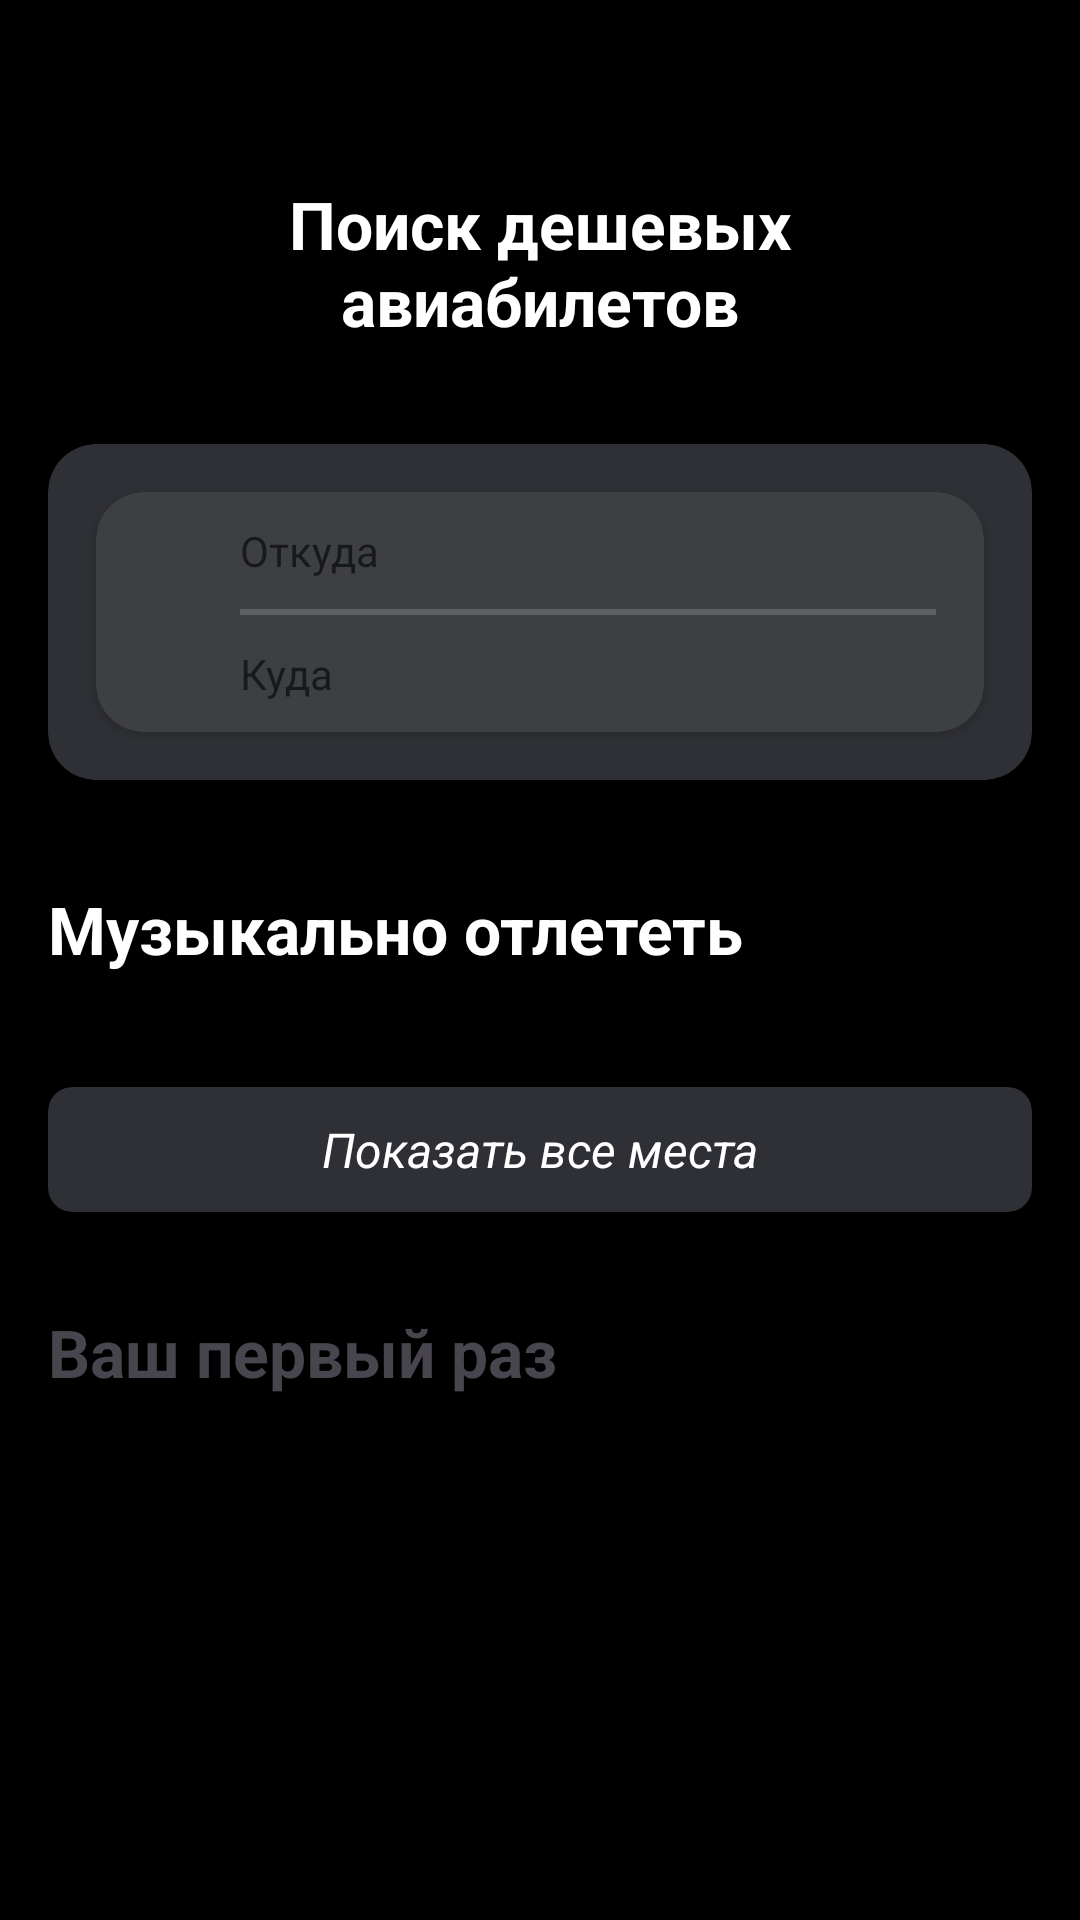

Android layout source for this screen:
<!-- AndroidManifest.xml: application theme Theme.EffMobApp0624 -->
<!-- res/layout/fragment_first_screen.xml -->
<?xml version="1.0" encoding="utf-8"?>
<androidx.constraintlayout.widget.ConstraintLayout xmlns:android="http://schemas.android.com/apk/res/android"
    xmlns:app="http://schemas.android.com/apk/res-auto"
    xmlns:tools="http://schemas.android.com/tools"
    android:layout_width="match_parent"
    android:layout_height="match_parent"
    android:background="@color/black"
    tools:context=".presentation.firstscreenfragment.FirstScreenFragment">

    <TextView
        android:id="@+id/tvSearchCheepTickets"
        android:layout_width="172sp"
        android:layout_height="52sp"
        android:layout_marginTop="60dp"
        android:gravity="center"
        android:text="@string/Поиск_дешевых_авиабилетов"
        android:textColor="@color/white"
        android:textSize="22dp"
        android:textStyle="bold"
        app:layout_constraintEnd_toEndOf="parent"
        app:layout_constraintStart_toStartOf="parent"
        app:layout_constraintTop_toTopOf="parent" />

    <androidx.cardview.widget.CardView
        android:id="@+id/cardMainScreen01"
        android:layout_width="match_parent"
        android:layout_height="wrap_content"
        android:layout_marginStart="16dp"
        android:layout_marginTop="36dp"
        android:layout_marginEnd="16dp"
        android:foregroundGravity="center"
        app:cardBackgroundColor="@color/colorCardMainScreen01"
        app:cardCornerRadius="16dp"
        app:layout_constraintEnd_toEndOf="@+id/tvSearchCheepTickets"
        app:layout_constraintStart_toStartOf="@+id/tvSearchCheepTickets"
        app:layout_constraintTop_toBottomOf="@+id/tvSearchCheepTickets">

        <androidx.cardview.widget.CardView
            android:layout_width="match_parent"
            android:layout_height="wrap_content"
            android:layout_gravity="center"
            android:layout_marginStart="16dp"
            android:layout_marginTop="16dp"
            android:layout_marginEnd="16dp"
            android:layout_marginBottom="16dp"
            app:cardBackgroundColor="@color/colorCardMainScreen02"
            app:cardCornerRadius="16dp">

            <LinearLayout
                android:layout_width="match_parent"
                android:layout_height="wrap_content"
                android:gravity="center"
                android:orientation="horizontal">

                <ImageView
                    android:id="@+id/iconLuppaInMainScreen"
                    android:layout_width="16dp"
                    android:layout_height="16dp"
                    android:layout_marginStart="12dp"
                    android:layout_marginEnd="20dp"
                    android:clickable="true"
                    android:focusable="true"
                    android:src="@drawable/icon_luppa" />

                <LinearLayout
                    android:layout_width="match_parent"
                    android:layout_height="wrap_content"
                    android:layout_gravity="center_vertical"
                    android:gravity="center_vertical"
                    android:orientation="vertical">

                    <com.google.android.material.textfield.TextInputEditText
                        android:id="@+id/etWayOfFlight"
                        style="@style/NoUnderlineEditTextStyle"
                        android:layout_width="match_parent"
                        android:layout_height="wrap_content"
                        android:layout_gravity="center_vertical"
                        android:layout_weight="1"
                        android:hint="@string/откуда"
                        android:inputType="textCapWords"
                        android:textColor="@color/white"
                        app:boxBackgroundMode="none" />

                    <TextView
                        android:layout_width="match_parent"
                        android:layout_height="2dp"
                        android:layout_marginEnd="16dp"
                        android:background="@color/colorGrayLine" />


                    <com.google.android.material.textfield.TextInputEditText
                        android:id="@+id/etWayOfArrive"
                        style="@style/NoUnderlineEditTextStyle"
                        android:layout_width="match_parent"
                        android:layout_height="wrap_content"
                        android:layout_gravity="center_vertical"
                        android:layout_weight="1"
                        android:hint="@string/куда"
                        android:inputType="textCapWords"
                        android:textColor="@color/white"
                        app:boxBackgroundMode="none" />


                </LinearLayout>


            </LinearLayout>

        </androidx.cardview.widget.CardView>


    </androidx.cardview.widget.CardView>

    <TextView
        android:id="@+id/tvMusicalnoOtletet"
        android:layout_width="wrap_content"
        android:layout_height="wrap_content"
        android:layout_marginTop="35dp"
        android:text="@string/музыкально_отлететь"
        android:textColor="@color/white"
        android:textSize="22sp"
        android:textStyle="bold"
        app:layout_constraintStart_toStartOf="@+id/cardMainScreen01"
        app:layout_constraintTop_toBottomOf="@+id/cardMainScreen01" />

    <androidx.recyclerview.widget.RecyclerView
        android:id="@+id/rvItemsForFirstScreen"
        android:layout_width="0dp"
        android:layout_height="wrap_content"
        android:layout_marginStart="16dp"
        android:layout_marginTop="19dp"
        android:layout_marginEnd="16dp"
        android:orientation="horizontal"
        app:layoutManager="androidx.recyclerview.widget.LinearLayoutManager"
        app:layout_constraintEnd_toEndOf="parent"
        app:layout_constraintStart_toStartOf="parent"
        app:layout_constraintTop_toBottomOf="@+id/tvMusicalnoOtletet"
        tools:listitem="@layout/item_to_first_screen" />

    <androidx.cardview.widget.CardView
        android:id="@+id/btnShowAllPlaces"
        android:layout_width="match_parent"
        android:layout_height="wrap_content"
        android:layout_marginStart="16dp"
        android:layout_marginTop="19dp"
        android:layout_marginEnd="16dp"
        app:cardBackgroundColor="@color/colorCardMainScreen01"
        app:cardCornerRadius="8dp"
        app:layout_constraintEnd_toEndOf="@+id/rvItemsForFirstScreen"
        app:layout_constraintStart_toStartOf="@+id/rvItemsForFirstScreen"
        app:layout_constraintTop_toBottomOf="@+id/rvItemsForFirstScreen">

        <TextView
            android:layout_width="match_parent"
            android:layout_height="match_parent"
            android:layout_marginTop="10dp"
            android:layout_marginBottom="10dp"
            android:background="@drawable/shape_btn"
            android:gravity="center"
            android:text="@string/показать_все_места"
            android:textColor="@color/white"
            android:textSize="16sp"
            android:textStyle="italic" />
    </androidx.cardview.widget.CardView>

    <TextView
        android:id="@+id/tvYourFirstPlace"
        android:layout_width="wrap_content"
        android:layout_height="wrap_content"
        android:layout_marginTop="32dp"
        android:text="@string/ваш_первый_раз"
        android:textSize="22sp"
        android:textStyle="bold"
        app:layout_constraintStart_toStartOf="@+id/btnShowAllPlaces"
        app:layout_constraintTop_toBottomOf="@+id/btnShowAllPlaces" />


</androidx.constraintlayout.widget.ConstraintLayout>
<!-- res/layout/item_to_first_screen.xml (included above) -->
<?xml version="1.0" encoding="utf-8"?>
<androidx.cardview.widget.CardView xmlns:android="http://schemas.android.com/apk/res/android"
    xmlns:app="http://schemas.android.com/apk/res-auto"
    android:layout_width="wrap_content"
    android:layout_height="wrap_content"
    android:layout_marginEnd="33dp"
    app:cardBackgroundColor="@color/black"
    app:cardCornerRadius="16dp"
    app:cardUseCompatPadding="true">

    <androidx.constraintlayout.widget.ConstraintLayout
        android:layout_width="wrap_content"
        android:layout_height="wrap_content">

        <androidx.cardview.widget.CardView
            android:id="@+id/imageItemCard"
            android:layout_width="132dp"
            android:layout_height="133dp"
            app:cardCornerRadius="16dp"
            app:layout_constraintEnd_toEndOf="parent"
            app:layout_constraintStart_toStartOf="parent"
            app:layout_constraintTop_toTopOf="parent">


            <ImageView
                android:id="@+id/imageItem"
                android:layout_width="wrap_content"
                android:layout_height="wrap_content"
                android:background="@drawable/rounded_image"
                android:src="@drawable/image_for_card_firstscreen_1" />

        </androidx.cardview.widget.CardView>

        <TextView
            android:id="@+id/tvItemTitle"
            android:layout_width="wrap_content"
            android:layout_height="wrap_content"
            android:layout_marginTop="8dp"
            android:text="@string/tvitemtitle"
            android:textColor="@color/white"
            android:textSize="16sp"
            android:textStyle="bold"
            app:layout_constraintStart_toStartOf="parent"
            app:layout_constraintTop_toBottomOf="@+id/imageItemCard" />

        <TextView
            android:id="@+id/tvItemTown"
            android:layout_width="wrap_content"
            android:layout_height="wrap_content"
            android:layout_marginTop="8dp"
            android:text="@string/tvitemtown"
            android:textColor="@color/white"
            android:textSize="14sp"
            app:layout_constraintStart_toStartOf="parent"
            app:layout_constraintTop_toBottomOf="@+id/tvItemTitle" />

        <LinearLayout
            android:id="@+id/linearLayout1"
            android:layout_width="wrap_content"
            android:layout_height="wrap_content"
            android:layout_marginTop="8dp"
            android:gravity="center_vertical"
            android:orientation="horizontal"
            app:layout_constraintStart_toStartOf="parent"
            app:layout_constraintTop_toBottomOf="@+id/tvItemTown">

            <ImageView
                android:layout_width="17dp"
                android:layout_height="17dp"
                android:layout_margin="3dp"
                android:background="@drawable/airplaneicon" />

            <TextView
                android:id="@+id/priceValueCardInFirstScreen"
                android:layout_width="wrap_content"
                android:layout_height="wrap_content"
                android:layout_margin="3dp"
                android:text="@string/_10_000"
                android:textColor="@color/white" />

        </LinearLayout>

    </androidx.constraintlayout.widget.ConstraintLayout>


</androidx.cardview.widget.CardView>
<!-- resources referenced by this layout -->
<resources>
  <color name="black">#FF000000</color>
  <color name="colorCardMainScreen01">#2F3035</color>
  <color name="colorCardMainScreen02">#3E3F43</color>
  <color name="colorGrayLine">#5E5F61</color>
  <color name="white">#FFFFFFFF</color>
  <!-- drawable shape_btn (drawable) -->
  <?xml version="1.0" encoding="utf-8"?>
  <shape xmlns:android="http://schemas.android.com/apk/res/android" android:shape="rectangle">
      <corners android:radius="8dp" />
      <solid android:color="@color/colorCardMainScreen01" />
  </shape>
  <string name="_10_000">10 000 ₽</string>
  <string name="tvitemtitle">tvItemTitle</string>
  <string name="tvitemtown">tvItemTown</string>
  <style name="NoUnderlineEditTextStyle" parent="Theme.MaterialComponents.Light">
          <item name="boxBackgroundMode">none</item>
          <item name="android:background">@drawable/no_underline_edit_text</item>
          <item name="android:paddingTop">10dp</item>
          <item name="android:paddingBottom">10dp</item>
          <item name="android:paddingStart">0dp</item>
      </style>
  <style name="Theme.EffMobApp0624" parent="Base.Theme.EffMobApp0624" />
  <style name="Base.Theme.EffMobApp0624" parent="Theme.Material3.DayNight.NoActionBar">
          
          
      </style>
</resources>
